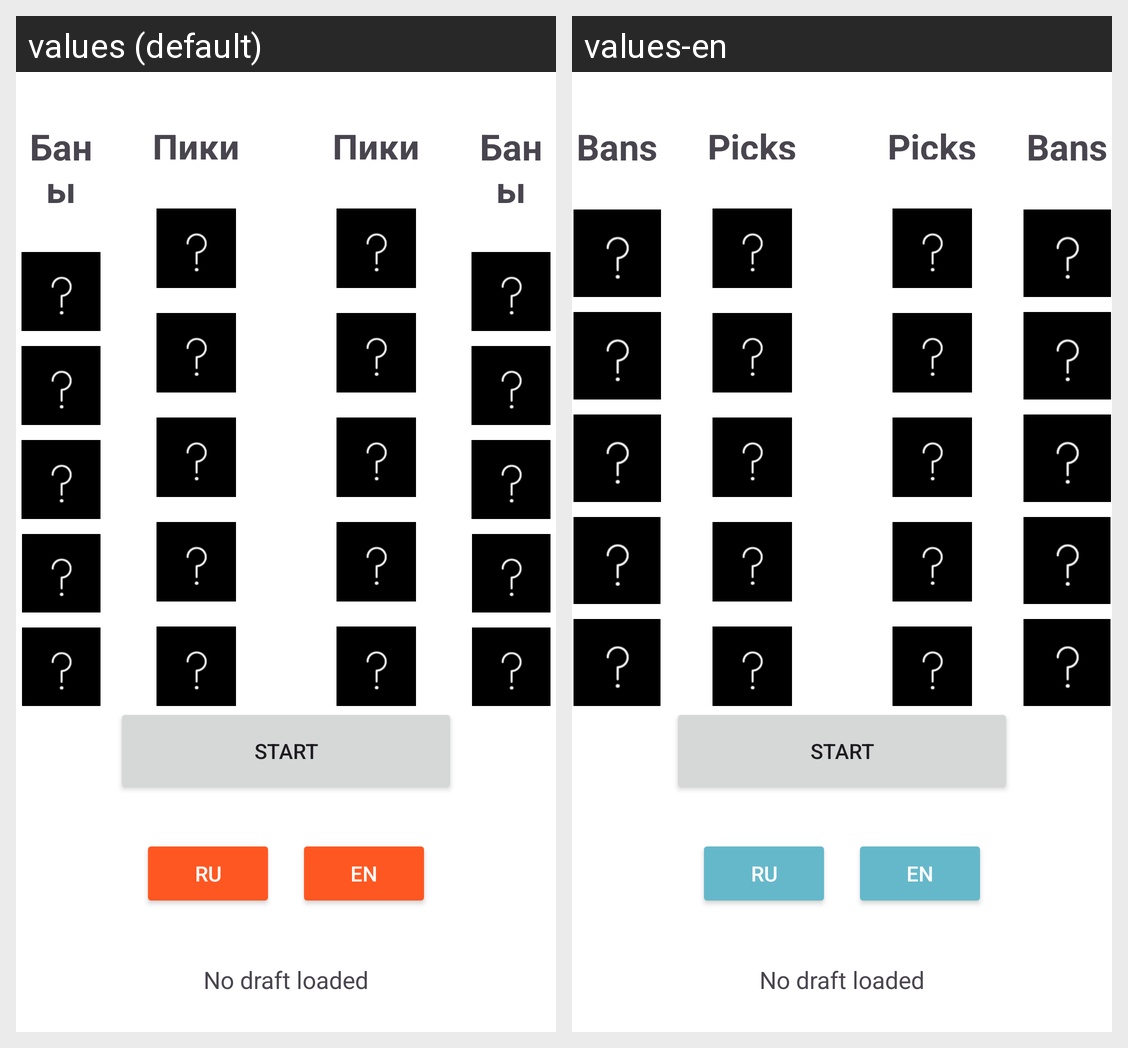

Strings drawn on this Android screen and how each of the app's shown locales translates them:
Android screen res/layout/gameplay_layout.xml rendered under 2 locales, left to right: values (default), values-en. Device: Nexus 5 (rendered at 1080×1920; each locale shown at half size, 540×960, under a caption strip naming it); theme Theme.LeagueGuessr.
Strings drawn on this screen, with the default value and each locale's value (text and hints the layout hard-codes, and strings that could not be matched under every locale, appear in the picture but are not listed):

bans
  values: Баны
  values-en: Bans

picks
  values: Пики
  values-en: Picks
